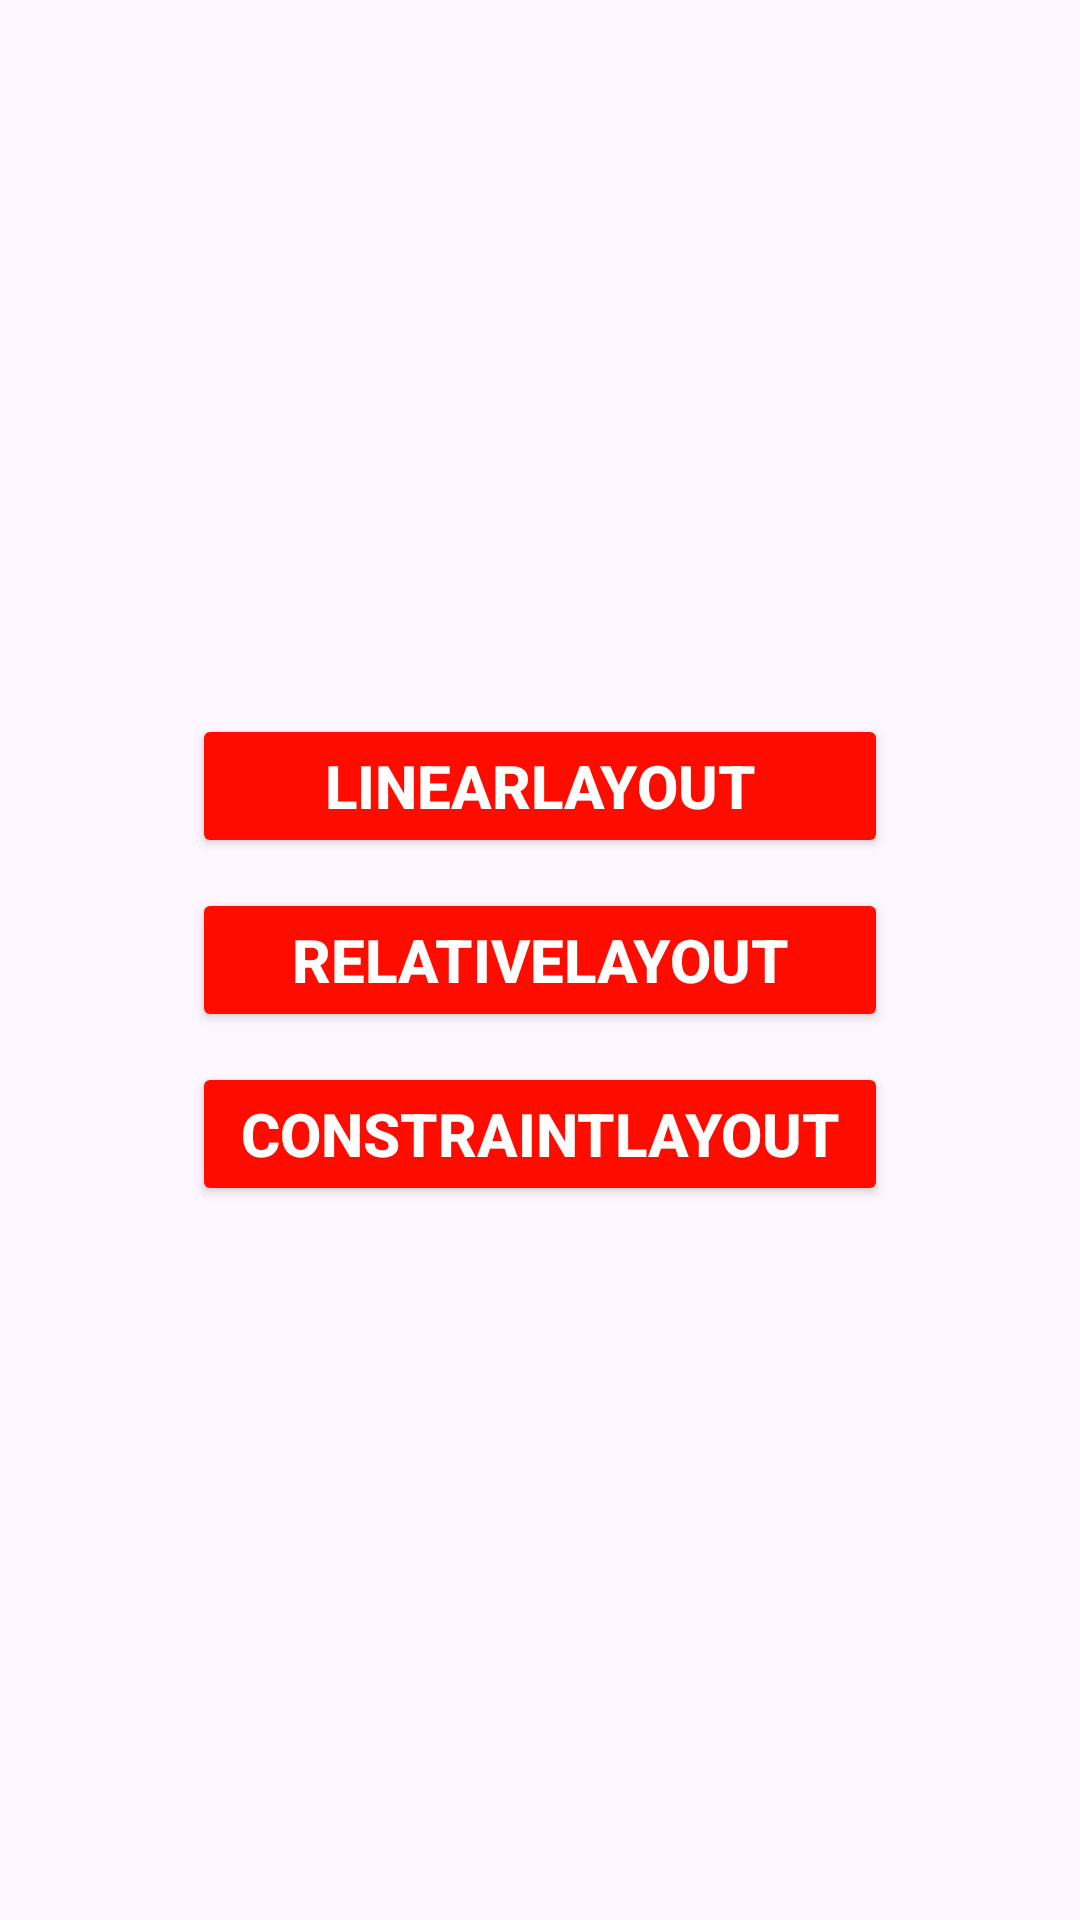

Produce the Android XML layout that renders to this screen, including the resource entries it uses.
<!-- AndroidManifest.xml: application theme Theme.Lab3_ph31259 -->
<!-- res/layout/activity_menu_ativity.xml -->
<?xml version="1.0" encoding="utf-8"?>
<LinearLayout xmlns:android="http://schemas.android.com/apk/res/android"
    xmlns:app="http://schemas.android.com/apk/res-auto"
    xmlns:tools="http://schemas.android.com/tools"
    android:layout_width="match_parent"
    android:layout_height="match_parent"
    android:orientation="vertical"
    android:gravity="center"
    tools:context=".MenuAtivity">


    <Button
        android:id="@+id/btnLL"
        android:text="LinearLayout"
        android:layout_marginLeft="64dp"
        android:layout_marginRight="64dp"
        android:backgroundTint="#FF0C00"
        android:textSize="20dp"
        android:layout_marginBottom="10dp"
        android:textColor="#ffffff"
        android:textStyle="bold"
        android:layout_width="match_parent"
        android:layout_height="wrap_content"/>

    <Button
        android:id="@+id/btnRL"
        android:text="RelativeLayout"
        android:layout_marginLeft="64dp"
        android:layout_marginRight="64dp"
        android:textSize="20dp"
        android:textColor="#ffffff"
        android:textStyle="bold"
        android:layout_marginBottom="10dp"
        android:backgroundTint="#FF0C00"
        android:layout_width="match_parent"
        android:layout_height="wrap_content"/>
    <Button
        android:id="@+id/btnCL"
        android:text="ConstraintLayout"
        android:layout_marginLeft="64dp"
        android:layout_marginRight="64dp"
        android:textSize="20dp"
        android:textColor="#ffffff"
        android:textStyle="bold"
        android:backgroundTint="#FF0C00"
        android:layout_width="match_parent"
        android:layout_height="wrap_content"
        />


</LinearLayout>
<!-- resources referenced by this layout -->
<resources>
  <style name="Theme.Lab3_ph31259" parent="Base.Theme.Lab3_ph31259" />
  <style name="Base.Theme.Lab3_ph31259" parent="Theme.Material3.DayNight.NoActionBar">
          
          
      </style>
</resources>
